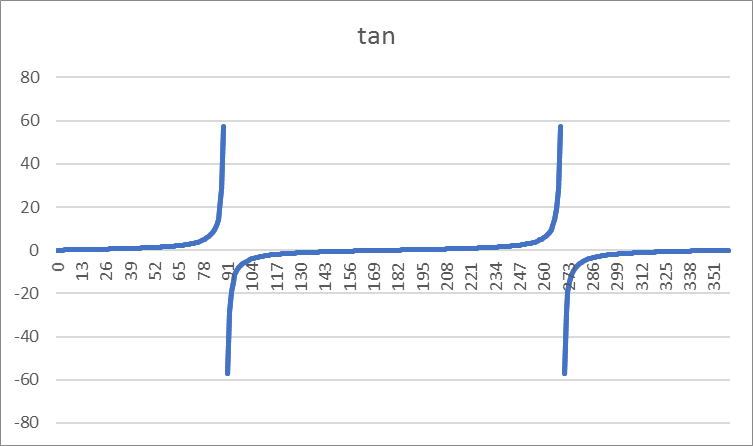

The table this chart was drawn from, first rows:
0	0.000000
1	0.01745
2	0.03492
3	0.05241
4	0.06993
5	0.08749
6	0.1051
7	0.1228
8	0.1405
9	0.1584
10	0.1763
11	0.1944
12	0.2126
13	0.2309
14	0.2493
15	0.2679
16	0.2867
17	0.3057
18	0.3249
19	0.3443
20	0.364
21	0.3839
22	0.404
23	0.4245
24	0.4452
25	0.4663
26	0.4877
27	0.5095
28	0.5317
29	0.5543
30	0.5774
31	0.6009
32	0.6249
33	0.6494
34	0.6745
35	0.7002
36	0.7265
37	0.7536
38	0.7813
39	0.8098
40	0.8391
41	0.8693
42	0.9004
43	0.9325
44	0.9657
45	1
46	1.036
47	1.072
48	1.111
49	1.15
50	1.192
51	1.235
52	1.28
53	1.327
54	1.376
55	1.428
56	1.483
57	1.54
58	1.6
59	1.664
60	1.732
... 299 more rows
